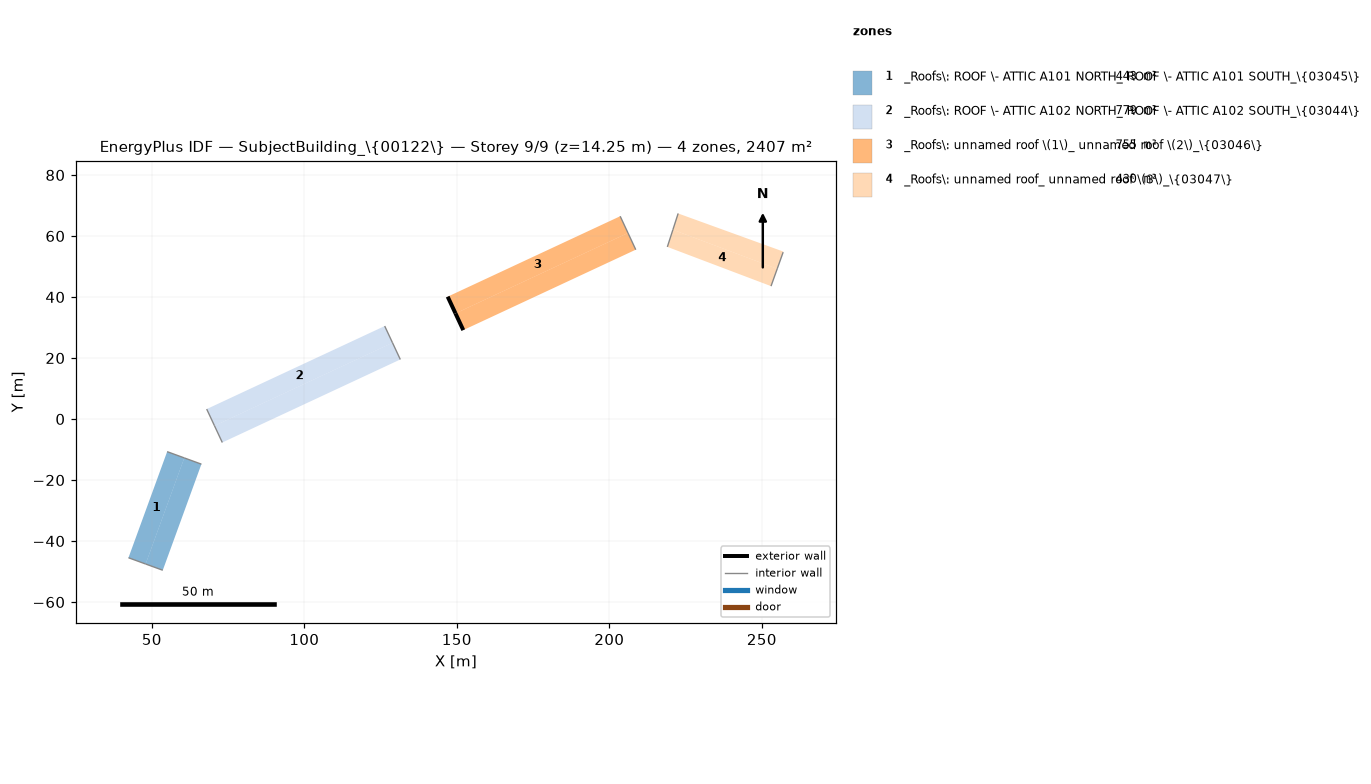
=== STOREY PLAN SPEC (per zone: floor XY polygon, exterior-wall plan segments, windows/doors) ===
zone 1: _Roofs\: ROOF \- ATTIC A101 NORTH_ ROOF \- ATTIC A101 SOUTH_\{03045\}  (442.9 m²)
  floor: (47.98, -47.53) (42.36, -45.48) (55.04, -10.70) (60.66, -12.75)
  floor: (53.61, -49.58) (47.98, -47.53) (60.66, -12.75) (66.27, -14.80)
  interior walls: 4
zone 2: _Roofs\: ROOF \- ATTIC A102 NORTH_ ROOF \- ATTIC A102 SOUTH_\{03044\}  (779.0 m²)
  floor: (70.56, -2.22) (68.00, 3.26) (126.36, 30.48) (128.92, 25.00)
  floor: (73.12, -7.70) (70.56, -2.22) (128.92, 25.00) (131.48, 19.52)
  interior walls: 4
zone 3: _Roofs\: unnamed roof \(1\)_ unnamed roof \(2\)_\{03046\}  (755.1 m²)
  floor: (152.12, 29.14) (149.57, 34.62) (206.12, 60.99) (208.67, 55.51)
  floor: (149.57, 34.62) (147.01, 40.11) (203.56, 66.48) (206.12, 60.99)
  exterior wall: (149.57, 34.62) – (152.12, 29.14)  [6.0 m]
  exterior wall: (147.01, 40.11) – (149.57, 34.62)  [6.1 m]
  interior walls: 2
zone 4: _Roofs\: unnamed roof_ unnamed roof \(3\)_\{03047\}  (429.7 m²)
  floor: (253.01, 43.56) (219.02, 56.43) (220.84, 62.06) (255.04, 49.24)
  floor: (255.04, 49.24) (220.84, 62.06) (222.56, 67.39) (257.05, 54.89)
  interior walls: 4

=== DERIVED (storey summary) ===
Building: SubjectBuilding_\{00122\}
Storey: 9 of 9  (floor level z = 14.25 m)
Storey gross floor area: 2406.7 m²
Zones on this storey: 4
  - _Roofs\: ROOF \- ATTIC A101 NORTH_ ROOF \- ATTIC A101 SOUTH_\{03045\}: floor 442.9 m²
  - _Roofs\: ROOF \- ATTIC A102 NORTH_ ROOF \- ATTIC A102 SOUTH_\{03044\}: floor 779.0 m²
  - _Roofs\: unnamed roof \(1\)_ unnamed roof \(2\)_\{03046\}: floor 755.1 m²; exterior wall 12.1 m (15.6 m²); WWR 0.0%
  - _Roofs\: unnamed roof_ unnamed roof \(3\)_\{03047\}: floor 429.7 m²
Zone adjacency: (none detected)